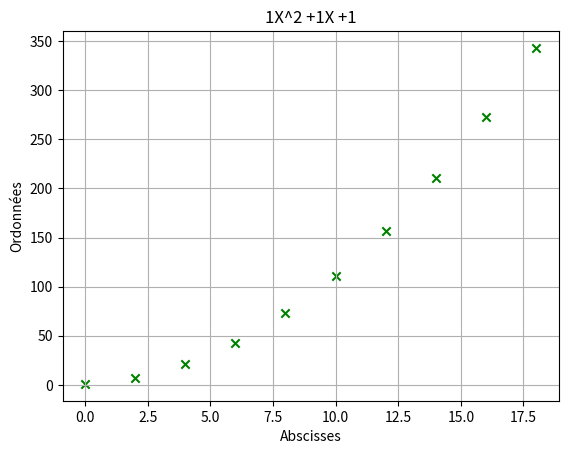

This figure's Python source:
from cmath import sqrt
import matplotlib.pyplot as plt  # type:ignore


class Poly2:
    """ Classe permettant de representer un polynôme de degré 2."""

    def __init__(self, *coeffs):
        """ Méthode constructeur qui prend en paramètre, les coefficients du polynôme"""
        self.c = coeffs[0]
        self.b = coeffs[1]
        self.a = coeffs[2]


    def __add__(self, other):
        """Addition 2 polynômes et qui renvoi du nouveau polynôme"""
        c1 = self.c  + other.c
        b1 = self.b  + other.b
        a1 = self.a  + other.a

        if b1< 0:
            b = f'{self.b}'
        else:
            b = f'+{self.b}'
        
        if c1 <0:
            c = f'{self.c}'
        else:
            c = f'+{self.c}'
        
        
        message = f"{a1}X^2 {b}X {c}"
        return message

    def __sub__(self, other):
        """Soustraction de 2 polynômes et renvoi du nouveau polynôme"""
        c1 = self.c  - other.c
        b1 = self.b  - other.b
        a1 = self.a  - other.a

        if b1< 0:
            b = f'{self.b}'
        else:
            b = f'+{self.b}'
        
        if c1 <0:
            c = f'{self.c}'
        else:
            c = f'+{self.c}'
        
        
        message = f"{a1}X^2 {b}X {c}"
        return message
        pass

        

    def __repr__(self):
        msg = 'Poly2(' + ', '.join([str(c) for c in sorted(self.coeffs.values())]) + ')'
        return msg

    def __str__(self):
        """Méthode qui personalise la chaîne de caractère affichée par la fonction print
        Si: p1 = Poly(3, -4, 2)
        Alors print(p1) affiche: '2X^2 - 4X + 3'
        """
        if self.b< 0:
            b = f'{self.b}'
        else:
            b = f'+{self.b}'
        
        if self.c <0:
            c = f'{self.c}'
        else:
            c = f'+{self.c}'
        
        message = f"{self.a}X^2 {b}X {c}"
        return message

    def solve(self):
        """ Méthode qui renvoie les solutions si elles existent."""
        self.delta = self.b**2 - 4*(self.a * self.c)
        if self.delta != 0:
            self.x1 = (- self.b - sqrt(self.delta))/2*self.a
            self.x2 = (- self.b + sqrt(self.delta))/2*self.a
            return self.x1, self.x2
        else:
        
            self.x = -self.b / 2*self.a
            return self.x

           

    def __val(self, x):
        """ Méthode qui calcule et renvoie la valeur de y en fonction de x.
        Si: y = x^2 + 1
        Si: x prend pour valeur 5
        Alors: y = 5^2 + 1 = 26
        """
        self.x = x
        self.y = self.a*self.x**2 + self.b*self.x + self.c
        return self.y
    

    def draw(self, x_points=None):
        """ Méthode qui trace la courbe, voir fichier png."""
        
        x_points = list(range(0,20,2)) 
        y = list(self.__val(k) for k in x_points)


        axes = plt.gca()
        axes.grid(True)
        axes.set_xlabel('Abscisses') 
        axes.set_ylabel('Ordonnées') 

        plt.scatter(x_points,y,marker = "x",color = "green")
        
        plt.title(self.__str__())
        plt.show() 

        pass


if __name__ == "__main__":
    bar = [1, 1, 1]
    p1 = Poly2(*bar)
    print(p1)

    baz = [1, 1, 1]
    p2 = Poly2(*baz)
    print(p2)
    print(p2.solve())

    p3 = p1 + p2
    print(p3)  # affiche 2x^2 + 2x + 2
    

    print(p1.solve())  # affiche ((-0.5+0.8660254037844386j), (-0.5-0.8660254037844386j))
    print(p1)
    p1.draw()  # trace la courbe de p1, voir fichier png
